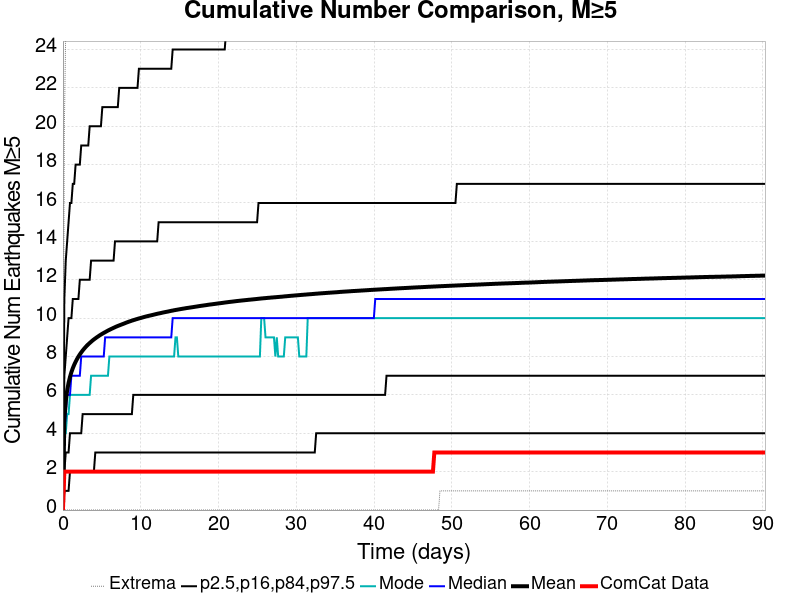

Values plotted in this chart, from the file beside it:
Time (days), ComCat Data, Simulation Mean, Simulation Median, Simulation Mode, Simulation Minimum, Simulation Maximum, 2.5 %-ile, 16 %-ile, 84 %-ile, 97.5 %-ile
0.0, 0.0, 0.0, 0.0, 0.0, 0.0, 0.0, 0.0, 0.0, 0.0, 0.0
0.1809, 2.0, 4.714, 4.0, 4.0, 0.0, 20.0, 1.0, 2.0, 7.0, 11.0
0.3618, 2.0, 5.672, 5.0, 4.0, 0.0, 25.0, 1.0, 3.0, 8.0, 13.0
0.5426, 2.0, 6.233, 6.0, 5.0, 0.0, 27.0, 1.0, 3.0, 9.0, 14.0
0.7235, 2.0, 6.627, 6.0, 5.0, 0.0, 31.0, 1.0, 3.0, 10.0, 15.0
0.9044, 2.0, 6.934, 6.0, 6.0, 0.0, 33.0, 2.0, 4.0, 10.0, 16.0
1.085, 2.0, 7.184, 7.0, 6.0, 0.0, 36.0, 2.0, 4.0, 10.0, 16.0
1.266, 2.0, 7.391, 7.0, 6.0, 0.0, 36.0, 2.0, 4.0, 11.0, 17.0
1.447, 2.0, 7.569, 7.0, 6.0, 0.0, 36.0, 2.0, 4.0, 11.0, 17.0
1.628, 2.0, 7.726, 7.0, 6.0, 0.0, 36.0, 2.0, 4.0, 11.0, 18.0
1.809, 2.0, 7.867, 7.0, 6.0, 0.0, 37.0, 2.0, 4.0, 11.0, 18.0
1.99, 2.0, 7.994, 7.0, 6.0, 0.0, 37.0, 2.0, 4.0, 11.0, 18.0
2.171, 2.0, 8.112, 7.0, 6.0, 0.0, 37.0, 2.0, 4.0, 12.0, 18.0
2.351, 2.0, 8.214, 8.0, 6.0, 0.0, 38.0, 2.0, 4.0, 12.0, 19.0
2.532, 2.0, 8.314, 8.0, 6.0, 0.0, 38.0, 2.0, 5.0, 12.0, 19.0
2.713, 2.0, 8.403, 8.0, 6.0, 0.0, 40.0, 2.0, 5.0, 12.0, 19.0
2.894, 2.0, 8.487, 8.0, 6.0, 0.0, 40.0, 2.0, 5.0, 12.0, 19.0
3.075, 2.0, 8.566, 8.0, 6.0, 0.0, 40.0, 2.0, 5.0, 12.0, 19.0
3.256, 2.0, 8.638, 8.0, 6.0, 0.0, 41.0, 2.0, 5.0, 12.0, 19.0
3.437, 2.0, 8.705, 8.0, 6.0, 0.0, 41.0, 2.0, 5.0, 12.0, 20.0
3.618, 2.0, 8.77, 8.0, 7.0, 0.0, 41.0, 2.0, 5.0, 13.0, 20.0
3.799, 2.0, 8.834, 8.0, 7.0, 0.0, 41.0, 2.0, 5.0, 13.0, 20.0
3.979, 2.0, 8.891, 8.0, 7.0, 0.0, 41.0, 2.0, 5.0, 13.0, 20.0
4.16, 2.0, 8.945, 8.0, 7.0, 0.0, 41.0, 3.0, 5.0, 13.0, 20.0
4.341, 2.0, 8.999, 8.0, 7.0, 0.0, 41.0, 3.0, 5.0, 13.0, 20.0
4.522, 2.0, 9.048, 8.0, 7.0, 0.0, 41.0, 3.0, 5.0, 13.0, 20.0
4.703, 2.0, 9.099, 8.0, 7.0, 0.0, 41.0, 3.0, 5.0, 13.0, 20.0
4.884, 2.0, 9.145, 8.0, 7.0, 0.0, 42.0, 3.0, 5.0, 13.0, 20.0
5.065, 2.0, 9.189, 8.0, 7.0, 0.0, 43.0, 3.0, 5.0, 13.0, 21.0
5.246, 2.0, 9.232, 8.0, 7.0, 0.0, 43.0, 3.0, 5.0, 13.0, 21.0
5.426, 2.0, 9.272, 9.0, 7.0, 0.0, 43.0, 3.0, 5.0, 13.0, 21.0
5.607, 2.0, 9.314, 9.0, 7.0, 0.0, 43.0, 3.0, 5.0, 13.0, 21.0
5.788, 2.0, 9.354, 9.0, 7.0, 0.0, 43.0, 3.0, 5.0, 13.0, 21.0
5.969, 2.0, 9.39, 9.0, 8.0, 0.0, 43.0, 3.0, 5.0, 13.0, 21.0
6.15, 2.0, 9.427, 9.0, 8.0, 0.0, 43.0, 3.0, 5.0, 13.0, 21.0
6.331, 2.0, 9.461, 9.0, 8.0, 0.0, 43.0, 3.0, 5.0, 13.0, 21.0
6.512, 2.0, 9.497, 9.0, 8.0, 0.0, 43.0, 3.0, 5.0, 13.0, 21.0
6.693, 2.0, 9.53, 9.0, 8.0, 0.0, 43.0, 3.0, 5.0, 14.0, 21.0
6.873, 2.0, 9.564, 9.0, 8.0, 0.0, 43.0, 3.0, 5.0, 14.0, 21.0
7.054, 2.0, 9.595, 9.0, 8.0, 0.0, 43.0, 3.0, 5.0, 14.0, 21.0
7.235, 2.0, 9.623, 9.0, 8.0, 0.0, 43.0, 3.0, 5.0, 14.0, 22.0
7.416, 2.0, 9.651, 9.0, 8.0, 0.0, 44.0, 3.0, 5.0, 14.0, 22.0
7.597, 2.0, 9.68, 9.0, 8.0, 0.0, 46.0, 3.0, 5.0, 14.0, 22.0
7.778, 2.0, 9.708, 9.0, 8.0, 0.0, 46.0, 3.0, 5.0, 14.0, 22.0
7.959, 2.0, 9.737, 9.0, 8.0, 0.0, 47.0, 3.0, 5.0, 14.0, 22.0
8.14, 2.0, 9.767, 9.0, 8.0, 0.0, 47.0, 3.0, 5.0, 14.0, 22.0
8.321, 2.0, 9.794, 9.0, 8.0, 0.0, 47.0, 3.0, 5.0, 14.0, 22.0
8.501, 2.0, 9.821, 9.0, 8.0, 0.0, 47.0, 3.0, 5.0, 14.0, 22.0
8.682, 2.0, 9.846, 9.0, 8.0, 0.0, 47.0, 3.0, 5.0, 14.0, 22.0
8.863, 2.0, 9.872, 9.0, 8.0, 0.0, 47.0, 3.0, 5.0, 14.0, 22.0
9.044, 2.0, 9.896, 9.0, 8.0, 0.0, 47.0, 3.0, 6.0, 14.0, 22.0
9.225, 2.0, 9.918, 9.0, 8.0, 0.0, 48.0, 3.0, 6.0, 14.0, 22.0
9.406, 2.0, 9.941, 9.0, 8.0, 0.0, 48.0, 3.0, 6.0, 14.0, 22.0
9.587, 2.0, 9.964, 9.0, 8.0, 0.0, 48.0, 3.0, 6.0, 14.0, 22.0
9.768, 2.0, 9.986, 9.0, 8.0, 0.0, 48.0, 3.0, 6.0, 14.0, 23.0
9.948, 2.0, 10, 9.0, 8.0, 0.0, 48.0, 3.0, 6.0, 14.0, 23.0
10.13, 2.0, 10.03, 9.0, 8.0, 0.0, 48.0, 3.0, 6.0, 14.0, 23.0
10.31, 2.0, 10.05, 9.0, 8.0, 0.0, 48.0, 3.0, 6.0, 14.0, 23.0
10.49, 2.0, 10.07, 9.0, 8.0, 0.0, 48.0, 3.0, 6.0, 14.0, 23.0
10.67, 2.0, 10.09, 9.0, 8.0, 0.0, 48.0, 3.0, 6.0, 14.0, 23.0
... 440 more rows
